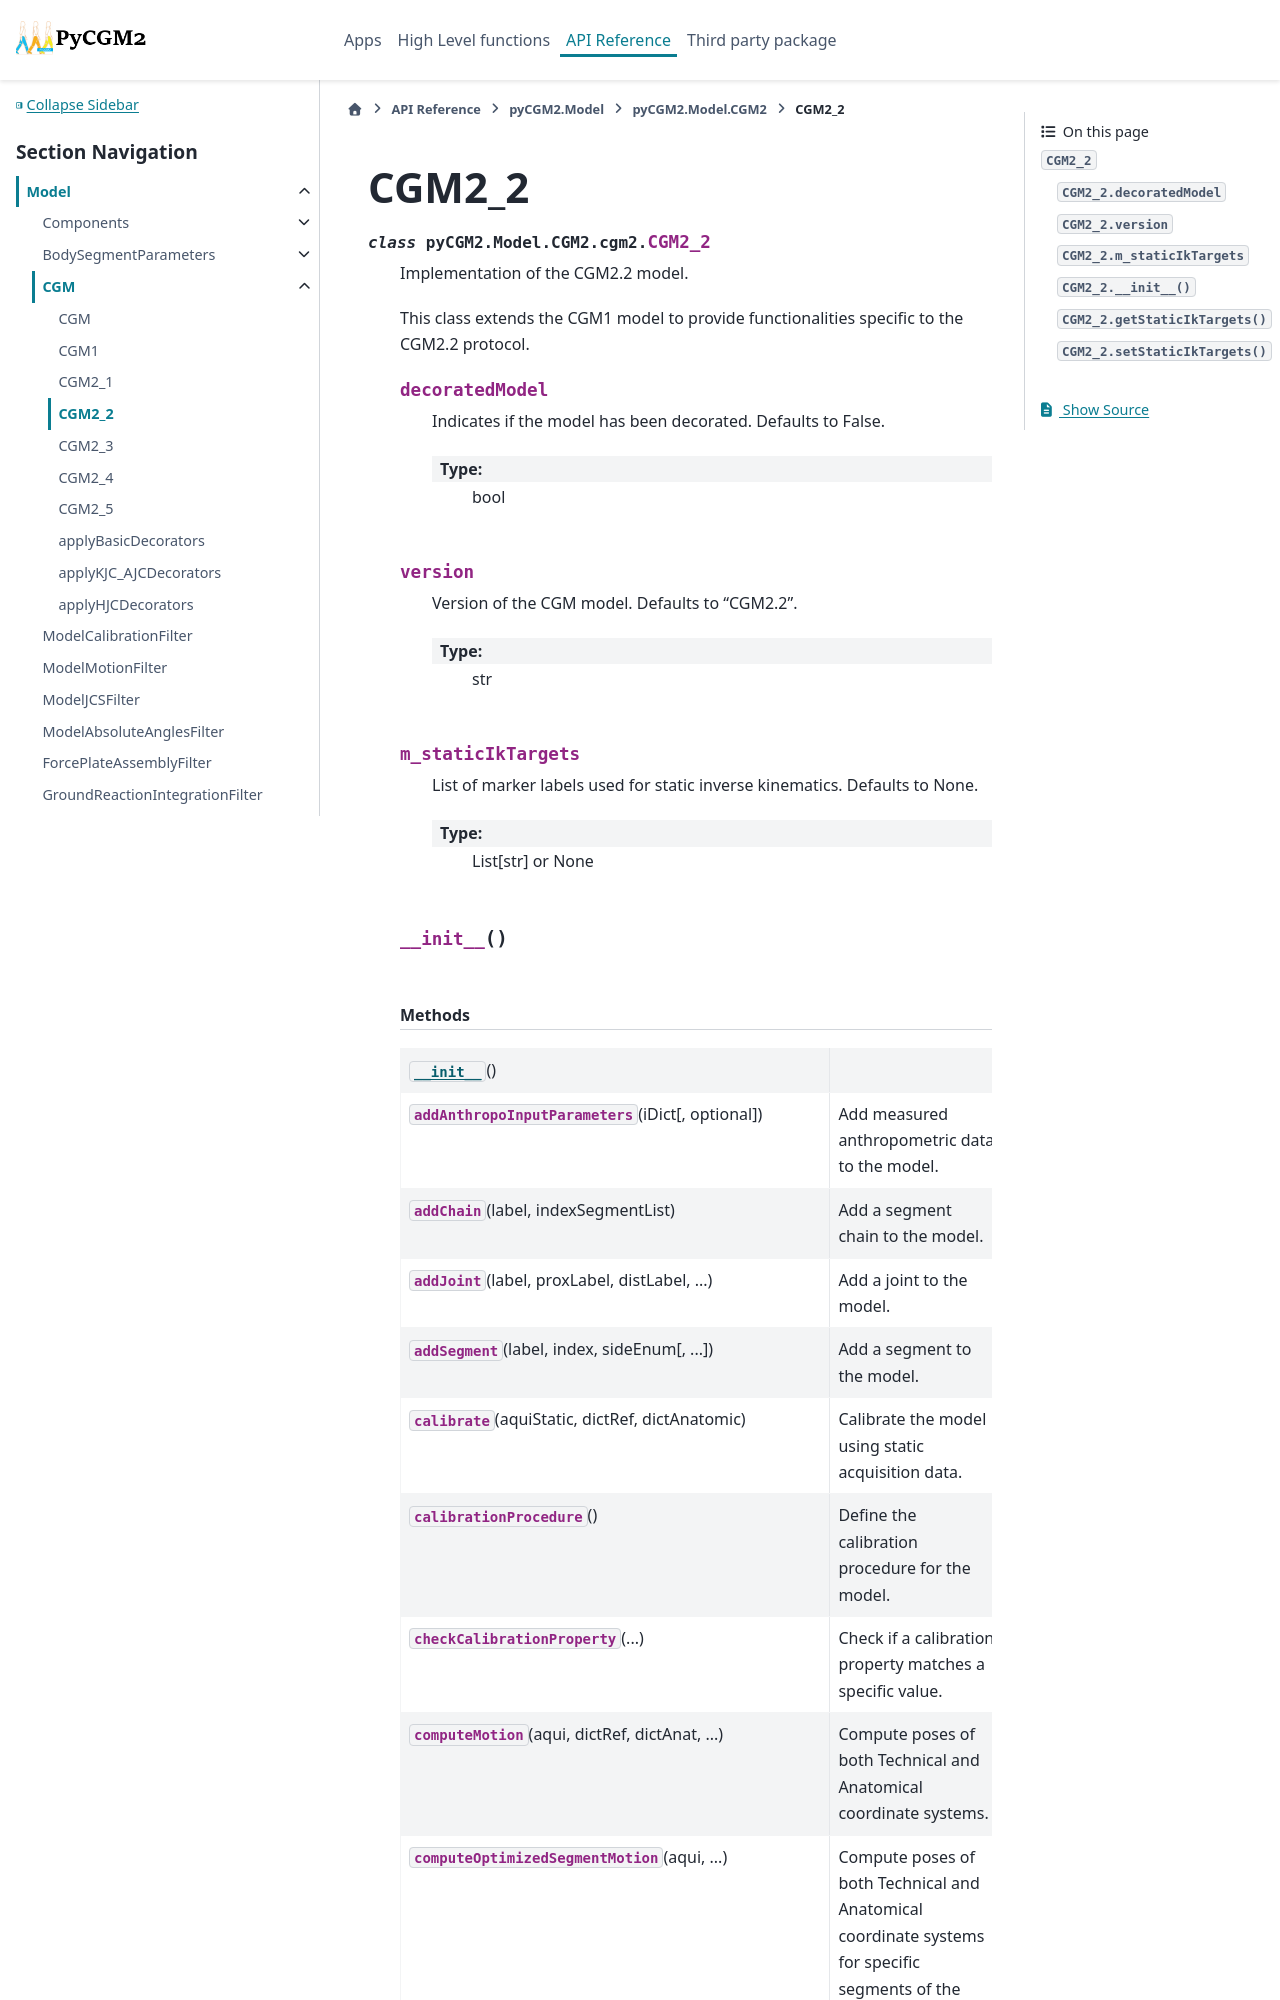

repository: pyCGM2/pyCGM2 · page: modules/model/generated/pyCGM2.Model.CGM2.cgm2.CGM2_2.html · generator: sphinx

CGM2\_2
=======

.. currentmodule:: pyCGM2.Model.CGM2.cgm2

.. autoclass:: CGM2_2
   :members:

   
   .. automethod:: __init__

   
   .. rubric:: Methods

   .. autosummary::
   
      ~CGM2_2.__init__
      ~CGM2_2.addAnthropoInputParameters
      ~CGM2_2.addChain
      ~CGM2_2.addJoint
      ~CGM2_2.addSegment
      ~CGM2_2.calibrate
      ~CGM2_2.calibrationProcedure
      ~CGM2_2.checkCalibrationProperty
      ~CGM2_2.computeMotion
      ~CGM2_2.computeOptimizedSegmentMotion
      ~CGM2_2.configure
      ~CGM2_2.decomposeTrackingMarkers
      ~CGM2_2.detectCalibrationMethods
      ~CGM2_2.displayMotionCoordinateSystem
      ~CGM2_2.displ
